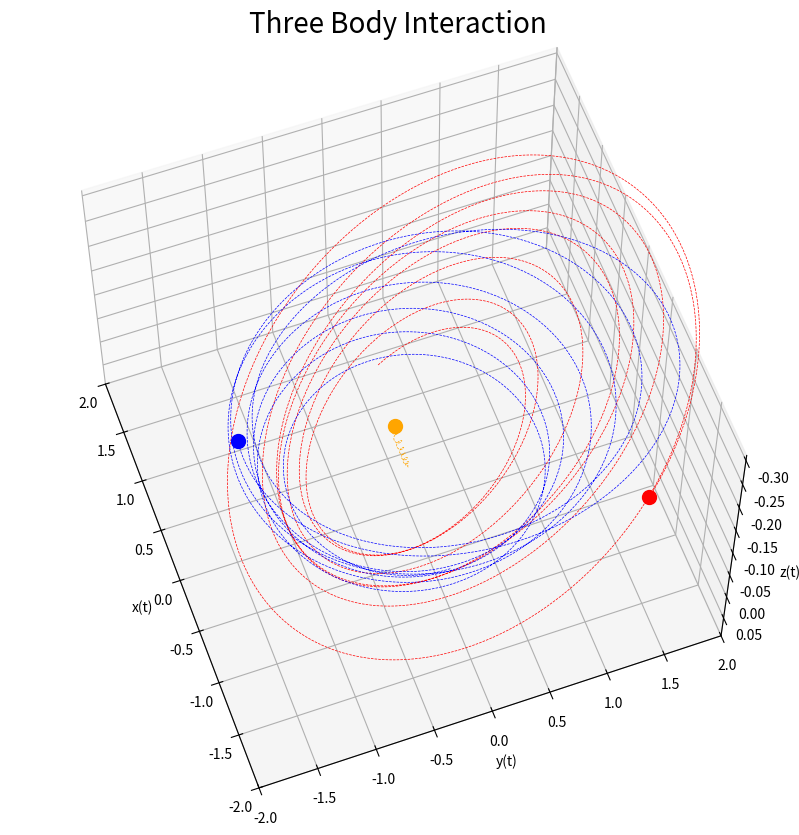

Here is the Python script that generated this plot:
#  Copied from
# [redacted]
#
# Program_14d.py: Three Body Problem.
from collections import namedtuple

import numpy as np
import matplotlib.pyplot as plt
from numpy.linalg import norm


GRAVITY = 1

Position = namedtuple('Position', ['r', 'v', 'm'])
Delta = namedtuple('Delta', ['dr', 'dv'])


def delta_v(source, buddy):
    norm_cubed = norm(source.r - buddy.r) ** 3
    res = -GRAVITY * buddy.m * (source.r - buddy.r) / norm_cubed
    return res


def planets(body1, body2, body3):

    dr1, dr2, dr3 = body1.v, body2.v, body3.v
    dv1 = delta_v(body1, body2) + delta_v(body1, body3)
    dv2 = delta_v(body2, body1) + delta_v(body2, body3)
    dv3 = delta_v(body3, body1) + delta_v(body3, body2)
    return Delta(dr1, dv1), Delta(dr2, dv2), Delta(dr3, dv3)


class Body:
    def __init__(self, n, *, r, velocity, m=1):
        self.v = np.zeros((n, 3))
        self.v[0] = velocity
        self.r = np.zeros((n, 3))
        self.r[0] = r
        self.m = m

    def current(self, i):
        return Position(self.r[i], self.v[i], self.m)


def generate_list(speed_up=1):
    n, dt = 800_000, 0.000_01
    n = int(n/speed_up)
    dt *= speed_up

    body1 = Body(n, r=[0, 0, 0], velocity=[0,   0,  0], m=100)
    body2 = Body(n, r=[1, 0.1, 0], velocity=[1,   9, -1])
    body3 = Body(n, r=[-1, 0, 0], velocity=[0, -10,  0])

    # Solve using Euler's numerical method.
    for i in range(n-1):
        delta1, delta2, delta3 = planets(body1.current(i), body2.current(i), body3.current(i))
        dr1, dv1 = delta1
        dr2, dv2 = delta2
        dr3, dv3 = delta3
        body1.r[i+1] = body1.r[i] + dr1 * dt
        body2.r[i+1] = body2.r[i] + dr2 * dt
        body3.r[i+1] = body3.r[i] + dr3 * dt
        body1.v[i+1] = body1.v[i] + dv1 * dt
        body2.v[i+1] = body2.v[i] + dv2 * dt
        body3.v[i+1] = body3.v[i] + dv3 * dt

    return body1.r, body2.r, body3.r


def plot_body(this_ax, r, color):
    this_ax.plot(r[:, 0],  r[:, 1],  r[:, 2],  "--", color=color, linewidth=0.5)
    this_ax.plot(r[-1, 0], r[-1, 1], r[-1, 2], "o",  color=color, markersize=10)


r1, r2, r3 = generate_list(speed_up=100)

xmax = 2
ax = plt.figure(figsize=(10, 12)).add_subplot(projection='3d')

plt.title('Three Body Interaction', fontsize=20)
plt.rcParams["font.size"] = "6"
plt.xlim(-xmax, xmax)
plt.ylim(-xmax, xmax)
plot_body(ax, r1, 'orange')
plot_body(ax, r2, 'red')
plot_body(ax, r3, 'blue')

ax.set_xlabel("x(t)")
ax.set_ylabel("y(t)")
ax.set_zlabel("z(t)")

ax.view_init(-120, 20)

plt.show()
